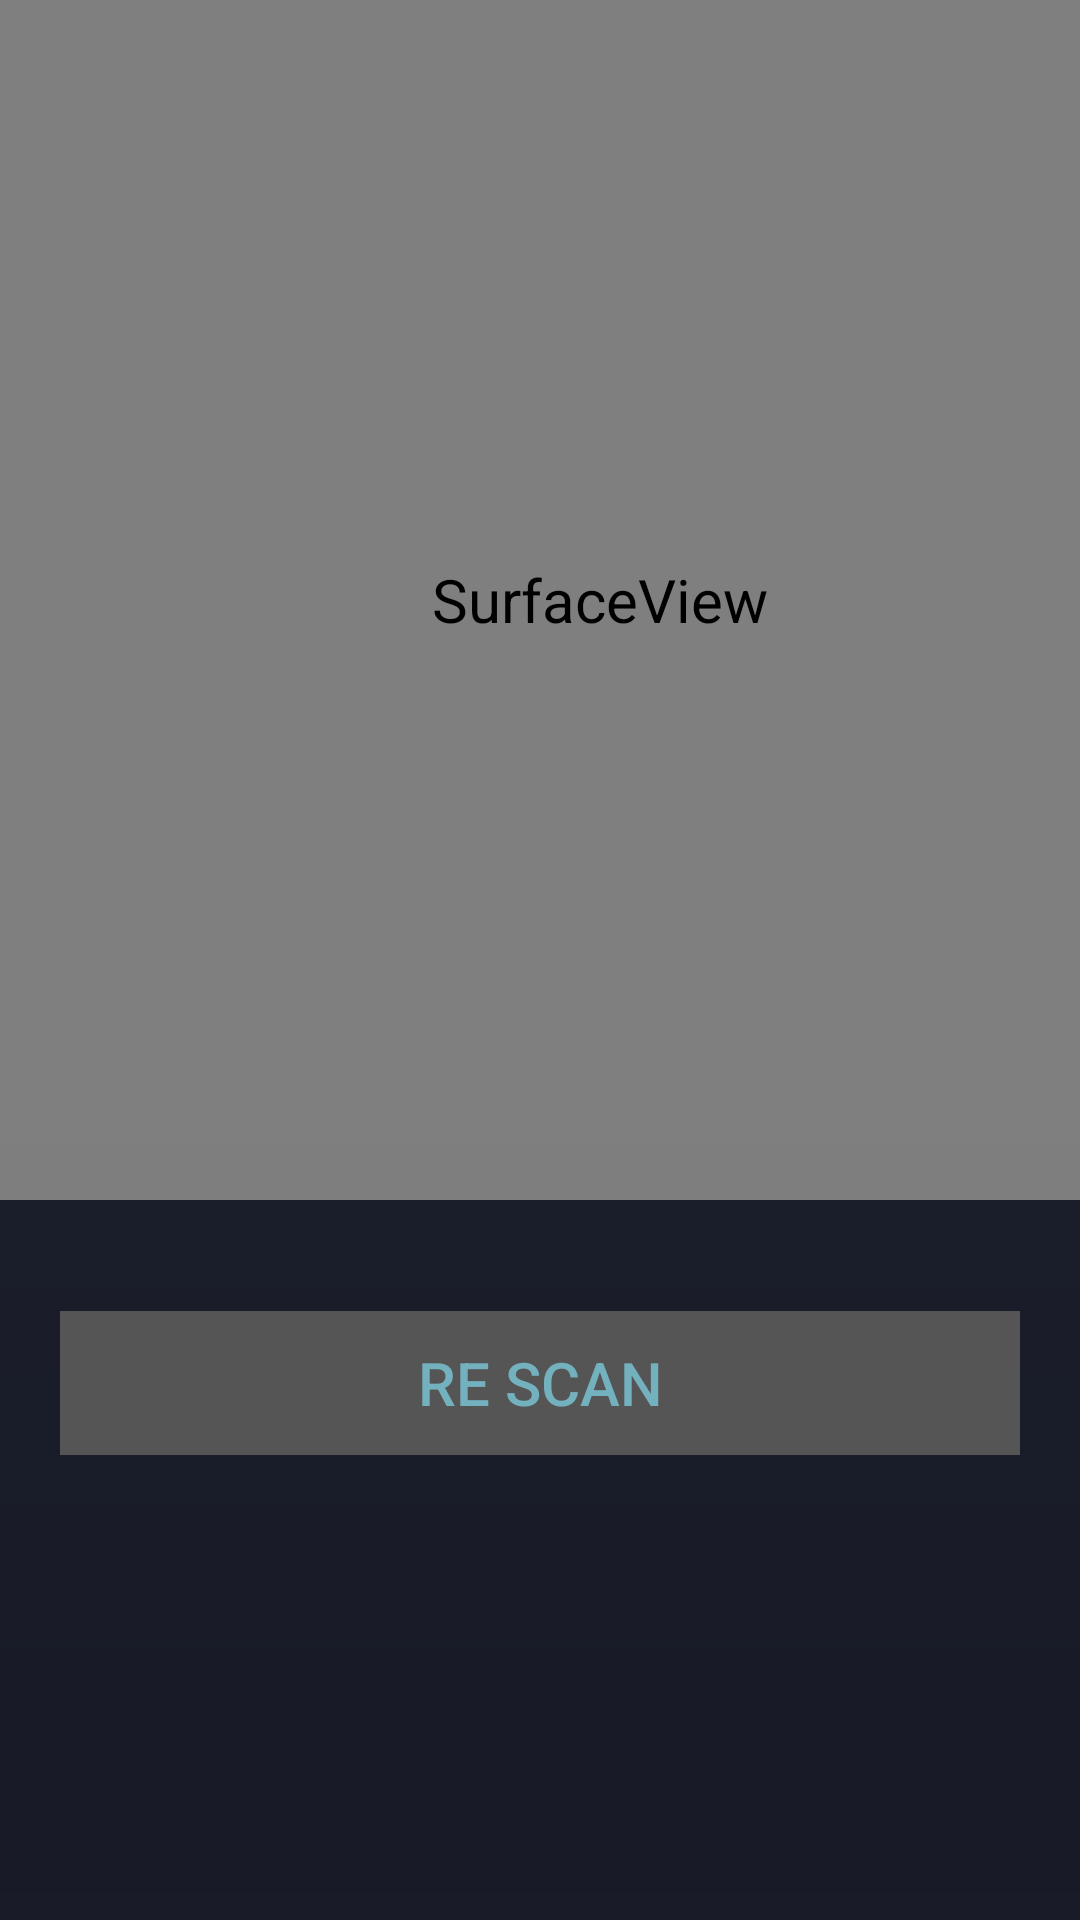

Here is an Android app screen rendered from its layout file. Give the layout XML and the strings, colors and styles it references.
<!-- AndroidManifest.xml: application theme AppTheme -->
<!-- res/layout/activity_camera.xml -->
<?xml version="1.0" encoding="utf-8"?>
<android.support.constraint.ConstraintLayout xmlns:android="http://schemas.android.com/apk/res/android"
    xmlns:app="http://schemas.android.com/apk/res-auto"
    xmlns:tools="http://schemas.android.com/tools"
    android:layout_width="match_parent"
    android:layout_height="match_parent"
    android:background="@color/electronPrimaryDark"
    tools:context=".camera">

    <LinearLayout
        android:id="@+id/linear"
        android:layout_width="match_parent"
        android:layout_height="match_parent"
        android:orientation="vertical"
        app:layout_constraintBottom_toBottomOf="parent"
        app:layout_constraintEnd_toEndOf="parent"
        app:layout_constraintStart_toStartOf="parent"
        app:layout_constraintTop_toTopOf="parent">

        <SurfaceView
            android:id="@+id/surfaceView"
            android:layout_width="400dp"
            android:layout_height="400dp" />

        <TextView
            android:id="@+id/txtBarcodeValue"
            android:layout_width="wrap_content"
            android:layout_height="wrap_content"
            android:text=""
            android:textColor="@color/colorAccent" />

        <Button
            android:id="@+id/btnAction"
            android:layout_width="match_parent"
            android:layout_height="wrap_content"
            android:layout_marginStart="20sp"
            android:layout_marginTop="10sp"
            android:layout_marginEnd="20sp"
            android:layout_marginBottom="10sp"
            android:background="@color/colorPrimary"
            android:elevation="24dp"
            android:fadingEdge="horizontal|vertical"
            android:gravity="center"
            android:text="Re scan"
            android:translationZ="100sp" />

    </LinearLayout>

</android.support.constraint.ConstraintLayout>
<!-- resources referenced by this layout -->
<resources>
  <color name="colorAccent">#aaa</color>
  <color name="colorPrimary">#555</color>
  <color name="electronPrimaryDark">#1A1D2A</color>
  <style name="AppTheme" parent="Theme.AppCompat.Light.DarkActionBar">
          
          
          
          
          
          
          
          <item name="android:textSize">20sp</item>
          <item name="colorAccent">@color/electronAccentDarkExtreme</item>
          <item name="colorPrimary">@color/electronPrimary</item>
          <item name="colorPrimaryDark">@color/electronPrimaryDark</item>
          <item name="editTextColor">@color/electronAccent</item>
          <item name="android:textAppearance">@color/electronAccent</item>
          <item name="android:textColor">@color/electronAccent</item>
          <item name="actionBarStyle">@style/AppTheme.ActionBar</item>
      </style>
  <color name="electronAccentDarkExtreme">#3A585F</color>
  <color name="electronPrimary">#2B2E3B</color>
  <color name="electronAccent">#74B1BE</color>
  <style name="AppTheme.ActionBar" parent="Widget.AppCompat.Light.ActionBar">
          <item name="titleTextStyle">@style/AppTheme.ActionBar.TitleText</item>
          <item name="background">@color/electronPrimary</item>
          <item name="android:textAlignment">center</item>
      </style>
  <style name="AppTheme.ActionBar.TitleText" parent="TextAppearance.AppCompat.Widget.ActionBar.Title">
          <item name="android:textColor">@color/electronAccent</item>
      </style>
</resources>
